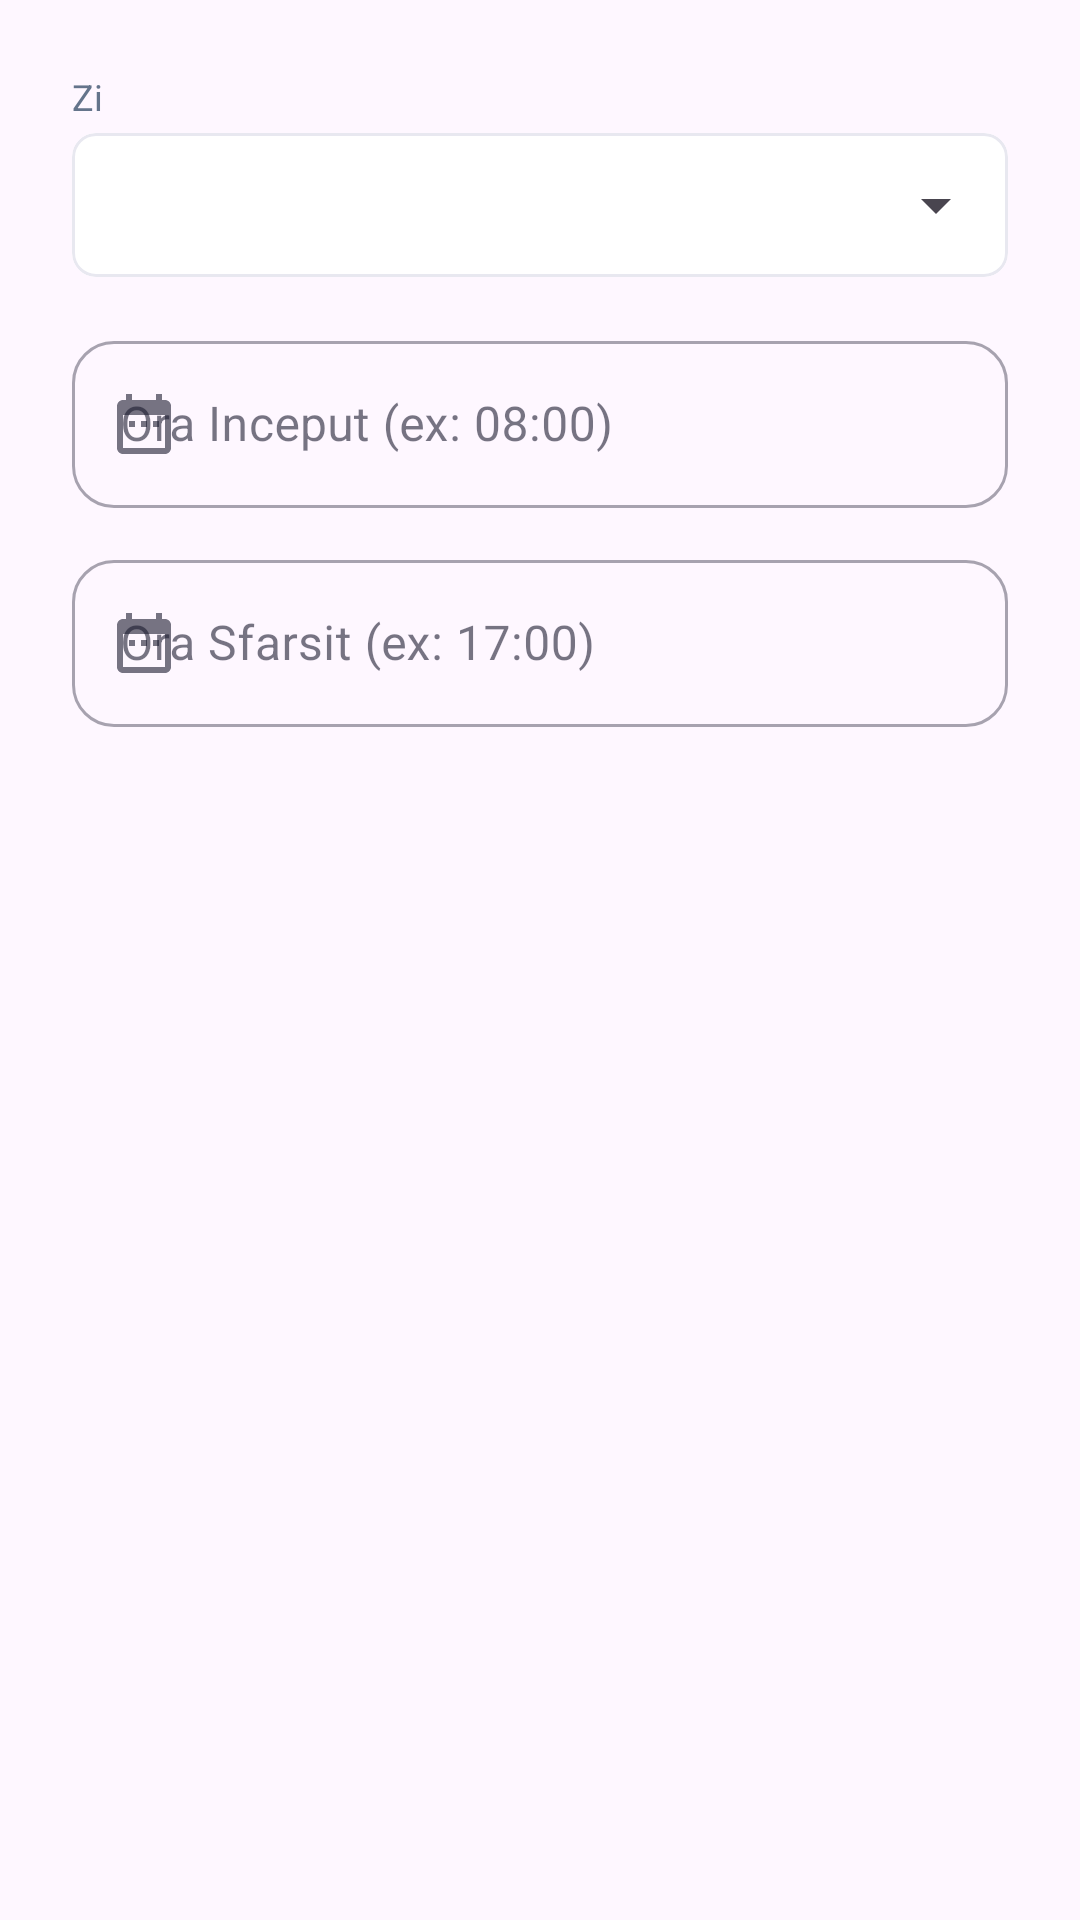

The Android layout XML behind this screen, and the referenced resources:
<!-- AndroidManifest.xml: application theme Theme.AplicatieGestiuneFirma -->
<!-- res/layout/dialog_add_schedule.xml -->
<?xml version="1.0" encoding="utf-8"?>
<ScrollView xmlns:android="http://schemas.android.com/apk/res/android"
    xmlns:app="http://schemas.android.com/apk/res-auto"
    android:layout_width="match_parent"
    android:layout_height="wrap_content">
    <LinearLayout
        android:layout_width="match_parent"
        android:layout_height="wrap_content"
        android:orientation="vertical"
        android:padding="24dp">

        <TextView android:layout_width="wrap_content" android:layout_height="wrap_content"
            android:text="Zi" android:textSize="12sp" android:textColor="@color/text_secondary"
            android:layout_marginBottom="4dp" />
        <com.google.android.material.card.MaterialCardView
            android:layout_width="match_parent" android:layout_height="wrap_content"
            android:layout_marginBottom="16dp" app:cardCornerRadius="8dp" app:cardElevation="0dp"
            app:strokeWidth="1dp" app:strokeColor="@color/divider_color">
            <Spinner android:id="@+id/spinnerDayOfWeek"
                android:layout_width="match_parent" android:layout_height="48dp" android:paddingStart="8dp" />
        </com.google.android.material.card.MaterialCardView>

        <com.google.android.material.textfield.TextInputLayout
            style="@style/Widget.MaterialComponents.TextInputLayout.OutlinedBox"
            android:layout_width="match_parent" android:layout_height="wrap_content"
            android:hint="Ora Inceput (ex: 08:00)"
            app:startIconDrawable="@drawable/ic_calendar">
            <com.google.android.material.textfield.TextInputEditText
                android:id="@+id/etScheduleStart"
                android:layout_width="match_parent" android:layout_height="wrap_content"
                android:inputType="time" />
        </com.google.android.material.textfield.TextInputLayout>

        <com.google.android.material.textfield.TextInputLayout
            style="@style/Widget.MaterialComponents.TextInputLayout.OutlinedBox"
            android:layout_width="match_parent" android:layout_height="wrap_content"
            android:layout_marginTop="12dp"
            android:hint="Ora Sfarsit (ex: 17:00)"
            app:startIconDrawable="@drawable/ic_calendar">
            <com.google.android.material.textfield.TextInputEditText
                android:id="@+id/etScheduleEnd"
                android:layout_width="match_parent" android:layout_height="wrap_content"
                android:inputType="time" />
        </com.google.android.material.textfield.TextInputLayout>
    </LinearLayout>
</ScrollView>
<!-- resources referenced by this layout -->
<resources>
  <color name="divider_color">#E8E8F0</color>
  <color name="text_secondary">#64748B</color>
  <!-- drawable ic_calendar (drawable) -->
  <vector xmlns:android="http://schemas.android.com/apk/res/android"
      android:width="24dp"
      android:height="24dp"
      android:viewportWidth="24"
      android:viewportHeight="24">
      <path
          android:fillColor="#FFFFFF"
          android:pathData="M9,11H7v2h2v-2zM13,11h-2v2h2v-2zM17,11h-2v2h2v-2zM19,4h-1V2h-2v2H8V2H6v2H5c-1.11,0 -1.99,0.9 -1.99,2L3,20c0,1.1 0.89,2 2,2h14c1.1,0 2,-0.9 2,-2V6c0,-1.1 -0.9,-2 -2,-2zM19,20H5V9h14v11z" />
  </vector>
  <style name="Theme.AplicatieGestiuneFirma" parent="Base.Theme.AplicatieGestiuneFirma" />
  <style name="Base.Theme.AplicatieGestiuneFirma" parent="Theme.Material3.DayNight.NoActionBar">
          <item name="colorPrimary">@color/primary_blue</item>
          <item name="colorPrimaryContainer">@color/primary_surface</item>
          <item name="colorOnPrimaryContainer">@color/primary_deep</item>
          <item name="colorSecondary">@color/accent_teal</item>
          <item name="colorSurface">@color/bg_surface</item>
          <item name="colorOnSurface">@color/text_main</item>
          <item name="colorOnSurfaceVariant">@color/text_secondary</item>
          <item name="android:statusBarColor">@android:color/transparent</item>
          <item name="android:navigationBarColor">@color/bg_surface</item>
          <item name="android:windowLightStatusBar">false</item>
          <item name="shapeAppearanceSmallComponent">@style/ShapeSmall</item>
          <item name="shapeAppearanceMediumComponent">@style/ShapeMedium</item>
      </style>
  <color name="primary_blue">#6B5CE7</color>
  <color name="primary_surface">#F0EEFB</color>
  <color name="primary_deep">#5048C8</color>
  <color name="accent_teal">#14B8A6</color>
  <color name="bg_surface">#FFFFFF</color>
  <color name="text_main">#1A1A2E</color>
  <style name="ShapeSmall" parent="ShapeAppearance.Material3.SmallComponent">
          <item name="cornerSize">14dp</item>
      </style>
  <style name="ShapeMedium" parent="ShapeAppearance.Material3.MediumComponent">
          <item name="cornerSize">24dp</item>
      </style>
</resources>
